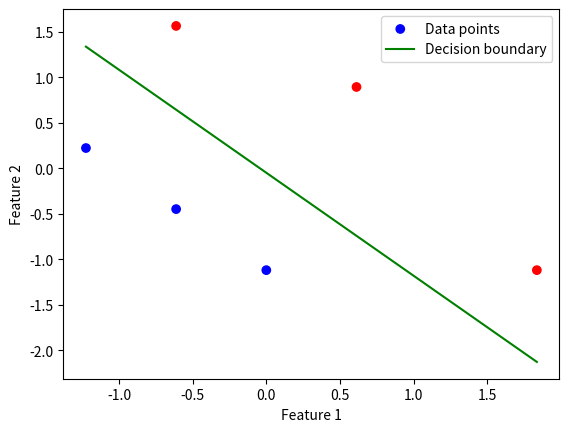

Write Python code to recreate this figure.
import numpy as np
import matplotlib.pyplot as plt

def sigmoid(z):
    return 1 / (1 + np.exp(-z))

def expected_value(X, w, b):
    return np.dot(X, w) + b 

def z_score(X):
    m = np.mean(X, axis=0)
    std = np.std(X, axis=0)
    return (X - m) / std

def derivative(X, yd, w, b):
    m, n = X.shape
    wd, bd = np.zeros(n), 0
    for i in range(m):
        err = sigmoid(expected_value(X[i], w, b)) - yd[i]
        for j in range(n):
            wd[j] += err * X[i, j]
        bd += err
    return (wd * (1 / m)), (bd * (1 / m))

def gradient(X, yd, w, b, alpha, iterations):
    for _ in range(iterations):
        wd, bd = derivative(X, yd, w, b)
        w = w - (alpha * wd)
        b = b - (alpha * bd)
    return w, b

def cost(X, y, w, b):
    m = X.shape[0]
    total_cost = 0
    for i in range(m):
        fx = (np.dot(X[i], w)) + b
        total_cost += (fx - y[i])**2   
    return (1 / (2 *    m)) * total_cost


def data(x, w, b):
    ls = []
    for i in x:
        ls.append(sigmoid(expected_value(i, w, b)))
    return np.array(ls)

def plot_decision_boundary(X, y, w, b):
    # Create a grid of values to plot the decision boundary
    x_values = [np.min(X[:, 0]), np.max(X[:, 0])]
    y_values = -(w[0] * np.array(x_values) + b) / w[1]

    plt.scatter(X[:, 0], X[:, 1], c=y, cmap='bwr', marker='o', label='Data points')
    plt.plot(x_values, y_values, color='green', label='Decision boundary')
    
    plt.xlabel('Feature 1')
    plt.ylabel('Feature 2')
    plt.legend()
    plt.show()
    
   
    

def main():
    x = np.array([[0.5, 1.5], [1,1], [1.5, 0.5], [3, 0.5], [2, 2], [1, 2.5]])
    y = np.array([0, 0, 0, 1, 1, 1])
    
    w = np.zeros(2) 
    b = 0
    
    x_norm = z_score(x)
    w, b = gradient(x_norm, y, w, b, 0.1, 1000)

    plot_decision_boundary(x_norm, y, w, b)

main()
